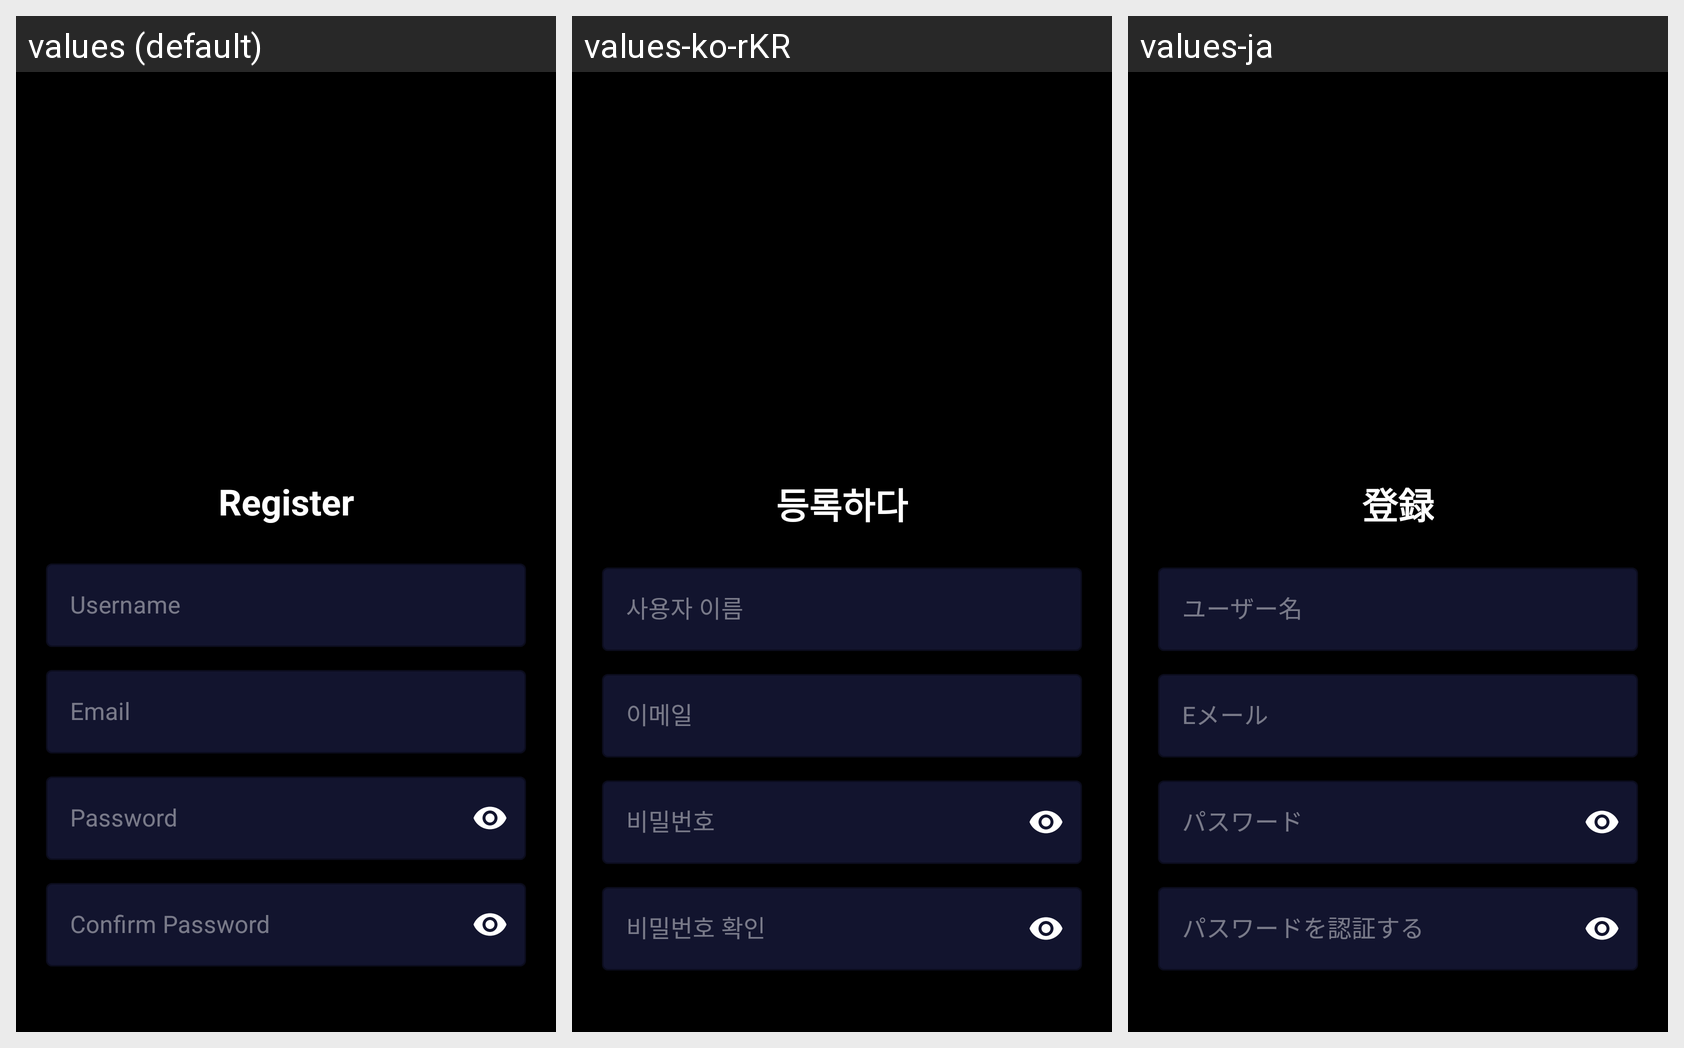

Translations of the strings shown on this Android screen, per locale in the grid:
Android screen res/layout/fragment_register.xml rendered under 3 locales, left to right: values (default), values-ko-rKR, values-ja. Device: Nexus 5 (rendered at 1080×1920; each locale shown at half size, 540×960, under a caption strip naming it); theme Theme.ChallengeChapter5.
Strings drawn on this screen, with the default value and each locale's value (text and hints the layout hard-codes, and strings that could not be matched under every locale, appear in the picture but are not listed):

register
  values: Register
  values-ko-rKR: 등록하다
  values-ja: 登録

username
  values: Username
  values-ko-rKR: 사용자 이름
  values-ja: ユーザー名

email
  values: Email
  values-ko-rKR: 이메일
  values-ja: Eメール

password
  values: Password
  values-ko-rKR: 비밀번호
  values-ja: パスワード

confirm_password
  values: Confirm Password
  values-ko-rKR: 비밀번호 확인
  values-ja: パスワードを認証する
